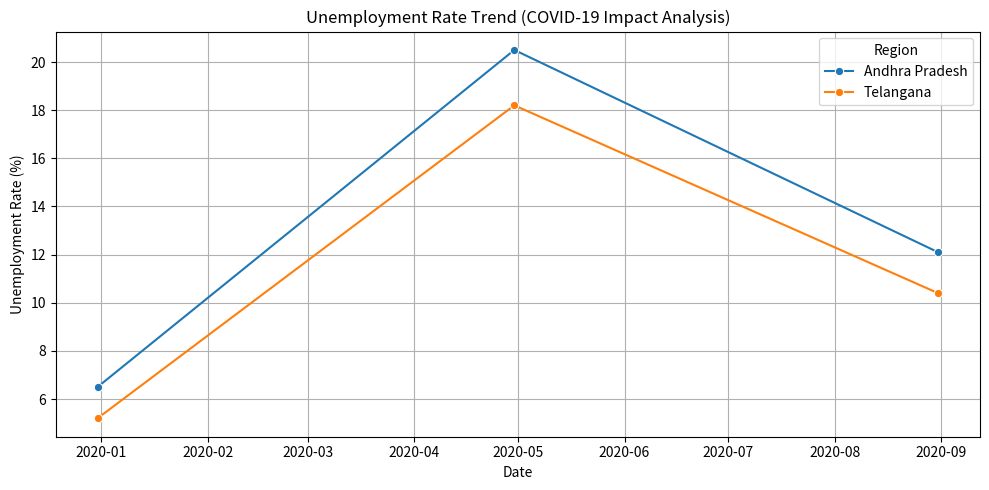

This chart was generated by the following Python code:
import pandas as pd
import matplotlib.pyplot as plt
import seaborn as sns

# Sample Unemployment Data (India Regional Trend & Covid Impact)
data = {
    'Region': ['Andhra Pradesh', 'Andhra Pradesh', 'Andhra Pradesh', 'Telangana', 'Telangana', 'Telangana'],
    'Date': ['2019-12-31', '2020-04-30', '2020-08-31', '2019-12-31', '2020-04-30', '2020-08-31'],
    'Estimated Unemployment Rate (%)': [6.5, 20.5, 12.1, 5.2, 18.2, 10.4],
    'Area': ['Rural', 'Rural', 'Rural', 'Urban', 'Urban', 'Urban']
}

df = pd.DataFrame(data)
df['Date'] = pd.to_datetime(df['Date'])

# Trend Visualization
plt.figure(figsize=(10, 5))
sns.lineplot(data=df, x='Date', y='Estimated Unemployment Rate (%)', hue='Region', marker='o')
plt.title('Unemployment Rate Trend (COVID-19 Impact Analysis)')
plt.xlabel('Date')
plt.ylabel('Unemployment Rate (%)')
plt.grid(True)
plt.tight_layout()
plt.show()
